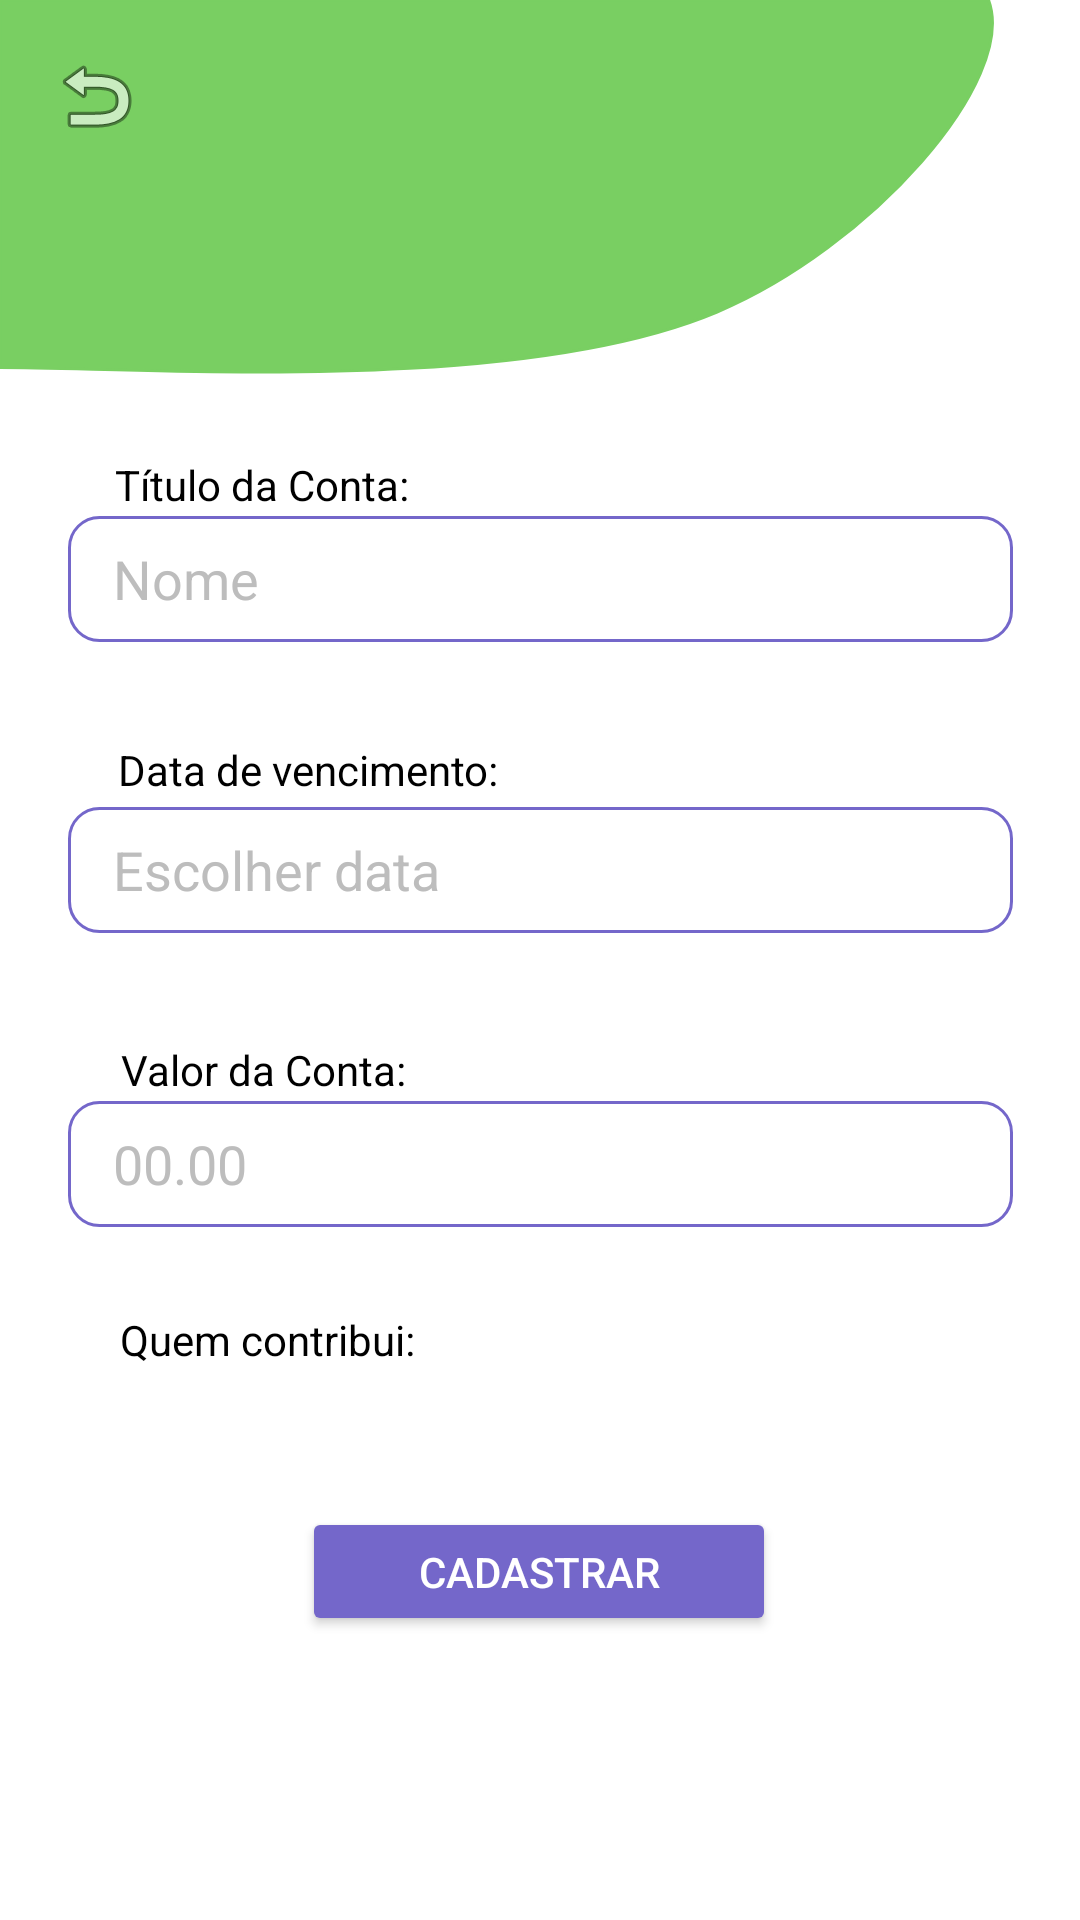

Write the Android layout XML for this screen, with the resource values it uses.
<!-- AndroidManifest.xml: application theme Theme.Chrock -->
<!-- res/layout/activity_criar_despesa.xml -->
<?xml version="1.0" encoding="utf-8"?>
<androidx.constraintlayout.widget.ConstraintLayout xmlns:android="http://schemas.android.com/apk/res/android"
    xmlns:app="http://schemas.android.com/apk/res-auto"
    xmlns:tools="http://schemas.android.com/tools"
    android:id="@+id/telaCriarDespesa"
    android:layout_width="match_parent"
    android:layout_height="match_parent"
    android:background="@color/white"
    tools:context=".criar_despesa">

    <ImageView
        android:id="@+id/imageView4"
        android:layout_width="wrap_content"
        android:layout_height="wrap_content"
        app:layout_constraintStart_toStartOf="parent"
        app:layout_constraintTop_toTopOf="parent"
        app:srcCompat="@drawable/onda_superior" />

    <ImageButton
        android:id="@+id/btnVoltar"
        android:layout_width="48dp"
        android:layout_height="48dp"
        android:layout_margin="8dp"
        android:background="?attr/selectableItemBackgroundBorderless"
        android:contentDescription="Voltar"
        android:scaleType="center"
        app:layout_constraintStart_toStartOf="parent"
        app:layout_constraintTop_toTopOf="parent"
        app:srcCompat="@android:drawable/ic_menu_revert" />


    <TextView
        android:id="@+id/textViewTituloConta"
        android:layout_width="wrap_content"
        android:layout_height="wrap_content"
        android:layout_marginTop="152dp"
        android:text="Título da Conta:"
        android:textColor="@color/black"
        app:layout_constraintEnd_toEndOf="parent"
        app:layout_constraintHorizontal_bias="0.146"
        app:layout_constraintStart_toStartOf="parent"
        app:layout_constraintTop_toTopOf="parent" />

    <EditText
        android:id="@+id/editTextTituloConta"
        android:layout_width="315dp"
        android:layout_height="42dp"
        android:layout_marginTop="1dp"
        android:background="@drawable/borda_card"
        android:ems="10"
        android:hint="Nome"
        android:inputType="text"
        android:textColor="@color/black"
        android:textColorHint="@color/gray_text_hint"
        android:paddingStart="15dp"
        android:paddingEnd="15dp"
        app:layout_constraintEnd_toEndOf="parent"
        app:layout_constraintStart_toStartOf="parent"
        app:layout_constraintTop_toBottomOf="@+id/textViewTituloConta" />

    <TextView
        android:id="@+id/textViewDataVencimento"
        android:layout_width="wrap_content"
        android:layout_height="wrap_content"
        android:layout_marginTop="33dp"
        android:text="Data de vencimento:"
        android:textColor="@color/black"
        app:layout_constraintEnd_toEndOf="parent"
        app:layout_constraintHorizontal_bias="0.169"
        app:layout_constraintStart_toStartOf="parent"
        app:layout_constraintTop_toBottomOf="@+id/editTextTituloConta" />

    <EditText
        android:id="@+id/editTextDataVencimento"
        android:layout_width="315dp"
        android:layout_height="42dp"
        android:layout_marginTop="3dp"
        android:background="@drawable/borda_card"
        android:ems="10"
        android:hint="Escolher data"
        android:inputType="none"
        android:focusable="false"
        android:clickable="true"
        android:cursorVisible="false"
        android:longClickable="false"
        android:contentDescription="Data de vencimento. Toque para escolher no calendário"
        android:textColor="@color/black"
        android:textColorHint="@color/gray_text_hint"
        android:paddingStart="15dp"
        android:paddingEnd="15dp"
        app:layout_constraintEnd_toEndOf="parent"
        app:layout_constraintStart_toStartOf="parent"
        app:layout_constraintTop_toBottomOf="@+id/textViewDataVencimento" />


    <TextView
        android:id="@+id/textViewValorConta"
        android:layout_width="wrap_content"
        android:layout_height="wrap_content"
        android:layout_marginTop="36dp"
        android:text="Valor da Conta:"
        android:textColor="@color/black"
        app:layout_constraintEnd_toEndOf="parent"
        app:layout_constraintHorizontal_bias="0.152"
        app:layout_constraintStart_toStartOf="parent"
        app:layout_constraintTop_toBottomOf="@+id/editTextDataVencimento" />

    <EditText
        android:id="@+id/editTextValorConta"
        android:layout_width="315dp"
        android:layout_height="42dp"
        android:layout_marginTop="1dp"
        android:background="@drawable/borda_card"
        android:ems="10"
        android:hint="00.00"
        android:inputType="text"
        android:textColor="@color/black"
        android:textColorHint="@color/gray_text_hint"
        android:paddingStart="15dp"
        android:paddingEnd="15dp"
        app:layout_constraintEnd_toEndOf="parent"
        app:layout_constraintStart_toStartOf="parent"
        app:layout_constraintTop_toBottomOf="@+id/textViewValorConta" />

    <TextView
        android:id="@+id/textViewContribuinte"
        android:layout_width="wrap_content"
        android:layout_height="wrap_content"
        android:layout_marginTop="28dp"
        android:text="Quem contribui:"
        android:textColor="@color/black"
        app:layout_constraintEnd_toEndOf="parent"
        app:layout_constraintHorizontal_bias="0.153"
        app:layout_constraintStart_toStartOf="parent"
        app:layout_constraintTop_toBottomOf="@+id/editTextValorConta" />

    <androidx.recyclerview.widget.RecyclerView
        android:id="@+id/rv_usuario"
        android:layout_width="318dp"
        android:layout_height="wrap_content"
        android:layout_marginTop="8dp"
        android:clipToPadding="false"
        android:orientation="horizontal"
        android:paddingStart="4dp"
        android:paddingEnd="4dp"
        app:layout_constraintEnd_toEndOf="parent"
        app:layout_constraintHorizontal_bias="0.516"
        app:layout_constraintStart_toStartOf="parent"
        app:layout_constraintTop_toBottomOf="@+id/textViewContribuinte"
        tools:listitem="@layout/item_participantes" />

    <Button
        android:id="@+id/buttonCadastrar"
        android:layout_width="158dp"
        android:layout_height="43dp"
        android:layout_marginTop="18dp"
        android:layout_marginBottom="16dp"
        android:text="Cadastrar"
        android:textColor="@color/white"
        android:backgroundTint="@color/roxoBtn"
        app:rippleColor="#20FFFFFF"
        app:layout_constraintBottom_toBottomOf="parent"
        app:layout_constraintEnd_toEndOf="parent"
        app:layout_constraintHorizontal_bias="0.498"
        app:layout_constraintStart_toStartOf="parent"
        app:layout_constraintTop_toBottomOf="@+id/rv_usuario"
        app:layout_constraintVertical_bias="0.206" />


</androidx.constraintlayout.widget.ConstraintLayout>
<!-- res/layout/item_participantes.xml (included above) -->
<?xml version="1.0" encoding="utf-8"?>
<androidx.constraintlayout.widget.ConstraintLayout xmlns:android="http://schemas.android.com/apk/res/android"
    xmlns:app="http://schemas.android.com/apk/res-auto"
    xmlns:tools="http://schemas.android.com/tools"
    android:layout_width="110dp"
    android:layout_height="wrap_content"
    android:layout_marginEnd="10dp"
    android:background="@drawable/borda_card"
    android:clickable="true"
    android:focusable="true"
    android:padding="10dp">

    <androidx.cardview.widget.CardView
        android:id="@+id/cardFoto"
        android:layout_width="60dp"
        android:layout_height="60dp"
        app:cardCornerRadius="30dp"
        app:cardElevation="0dp"
        app:layout_constraintEnd_toEndOf="parent"
        app:layout_constraintStart_toStartOf="parent"
        app:layout_constraintTop_toTopOf="parent">

        <ImageView
            android:id="@+id/foto"
            android:layout_width="match_parent"
            android:layout_height="match_parent"
            android:importantForAccessibility="no"
            android:scaleType="centerCrop"
            app:srcCompat="@drawable/fundo_avatar"
            tools:srcCompat="@tools:sample/avatars" />
    </androidx.cardview.widget.CardView>

    <TextView
        android:id="@+id/textView"
        android:layout_width="0dp"
        android:layout_height="wrap_content"
        android:layout_marginTop="8dp"
        android:ellipsize="end"
        android:gravity="center"
        android:maxLines="1"
        android:textColor="@color/black"
        android:textSize="14sp"
        app:layout_constraintEnd_toEndOf="parent"
        app:layout_constraintStart_toStartOf="parent"
        app:layout_constraintTop_toBottomOf="@id/cardFoto"
        tools:text="Fulano" />

</androidx.constraintlayout.widget.ConstraintLayout>
<!-- resources referenced by this layout -->
<resources>
  <color name="black">#FF000000</color>
  <color name="gray_text_hint">#BDBDBD</color>
  <color name="roxoBtn">#7467CA</color>
  <color name="white">#FFFFFFFF</color>
  <!-- drawable borda_card (drawable) -->
  <?xml version="1.0" encoding="utf-8"?>
  <shape xmlns:android="http://schemas.android.com/apk/res/android" android:shape="rectangle">
      <stroke
          android:width="1dp"
          android:color="@color/roxoBtn"/>
  
      <corners
          android:radius="10dp"/>
  </shape>
  <!-- drawable fundo_avatar (drawable) -->
  <?xml version="1.0" encoding="utf-8"?>
  <layer-list xmlns:android="http://schemas.android.com/apk/res/android">
      <item>
          <shape android:shape="oval">
              <solid android:color="#F2F2F2" />
          </shape>
      </item>
      <item
          android:bottom="8dp"
          android:left="8dp"
          android:right="8dp"
          android:top="8dp">
          <shape android:shape="oval">
              <solid android:color="#F5F5F5" />
              <stroke android:width="1.5dp" android:color="#7466CC" />
          </shape>
      </item>
  </layer-list>
  <!-- drawable onda_superior (drawable) -->
  <vector xmlns:android="http://schemas.android.com/apk/res/android"
      android:width="332dp"
      android:height="125dp"
      android:viewportWidth="332"
      android:viewportHeight="125">
    <path
        android:strokeWidth="1"
        android:pathData="M239,104C290,82.5 339.5,26.83 329.5,0H0V122.5C48.67,122.5 172.89,131.87 239,104Z"
        android:fillColor="#79CF62"
        android:strokeColor="#79CF62"/>
  </vector>
  <style name="Theme.Chrock" parent="Base.Theme.Chrock" />
  <style name="Base.Theme.Chrock" parent="Theme.Material3.DayNight.NoActionBar">
          
          
      </style>
</resources>
